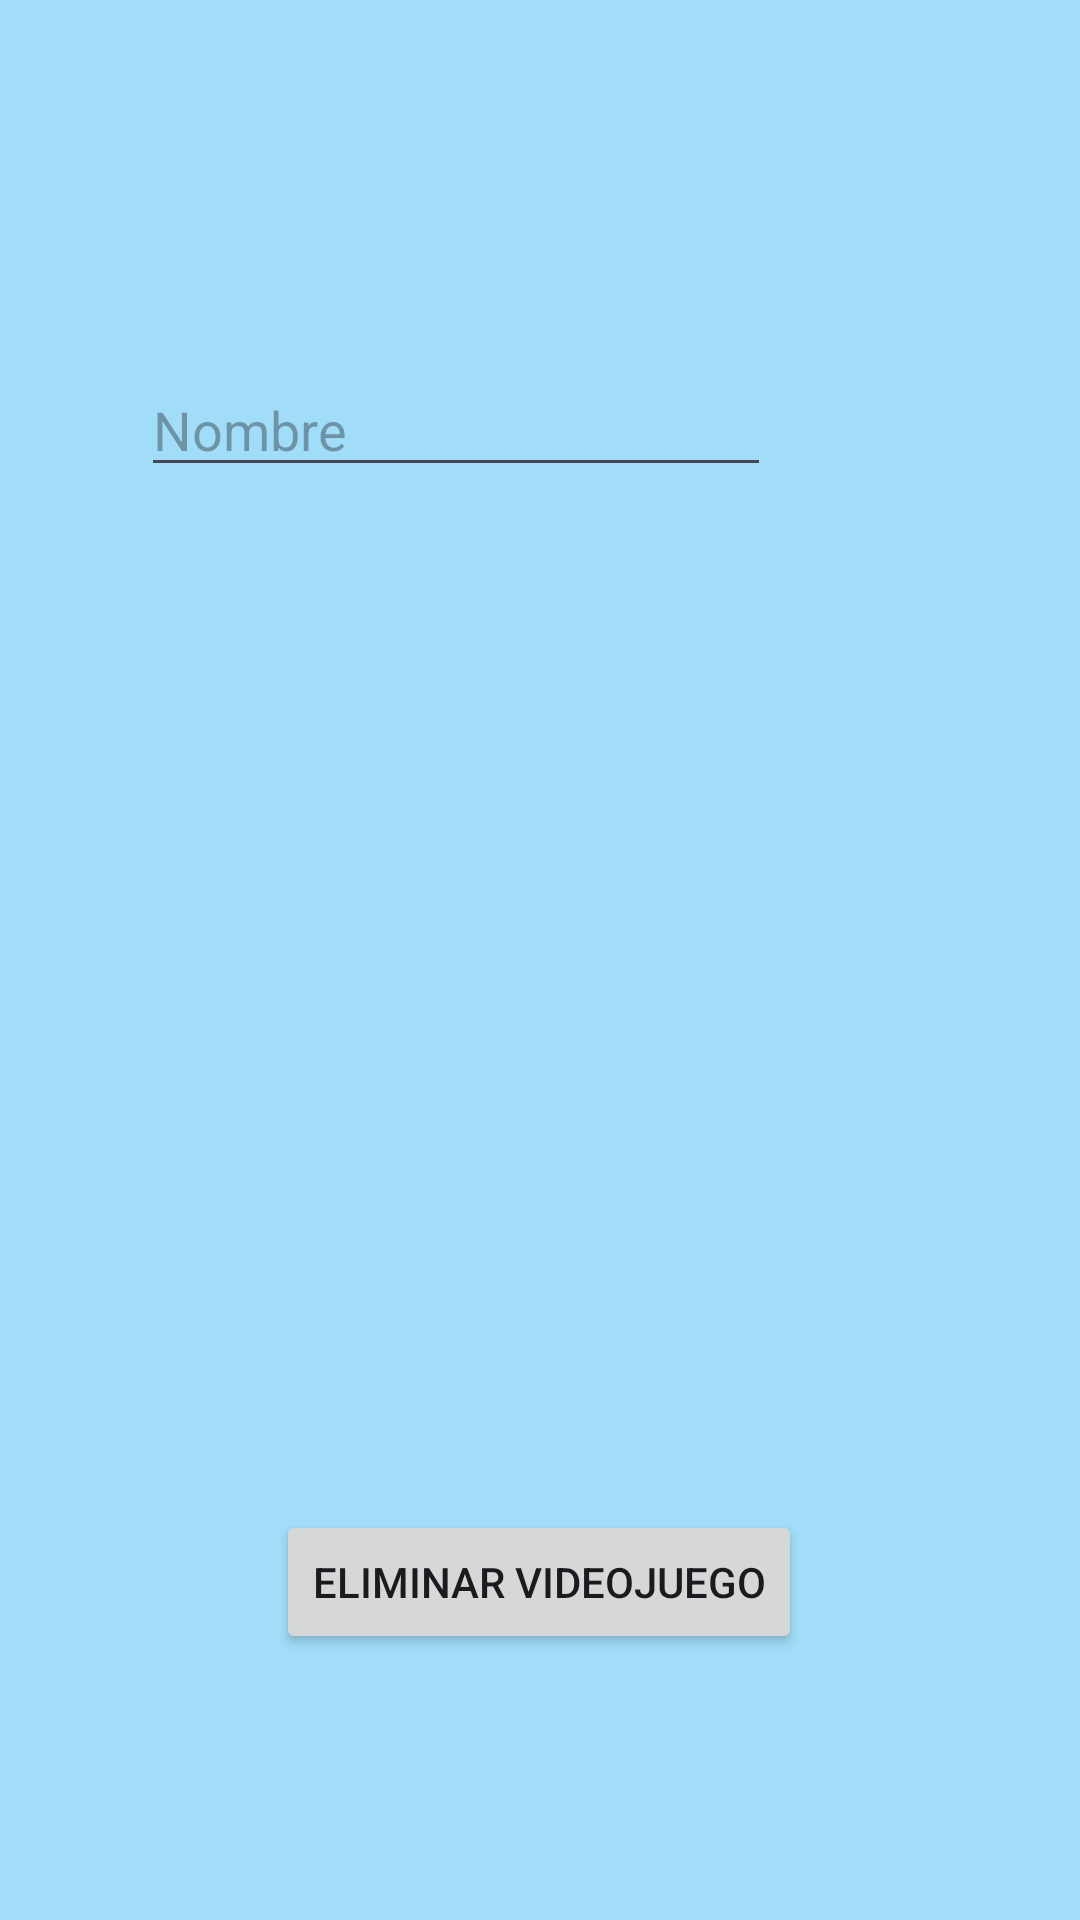

Here is an Android app screen rendered from its layout file. Give the layout XML and the strings, colors and styles it references.
<!-- AndroidManifest.xml: application theme Theme.GestionVideojuegos -->
<!-- res/layout/activity_eliminar_videojuego.xml -->
<?xml version="1.0" encoding="utf-8"?>
<androidx.constraintlayout.widget.ConstraintLayout xmlns:android="http://schemas.android.com/apk/res/android"
    xmlns:app="http://schemas.android.com/apk/res-auto"
    xmlns:tools="http://schemas.android.com/tools"
    android:layout_width="match_parent"
    android:layout_height="match_parent"
    android:background="#A1DDF8"
    tools:context=".EliminarVideojuegoActivity">

    <EditText
        android:id="@+id/tbNombreVidEliminar"
        android:layout_width="wrap_content"
        android:layout_height="wrap_content"
        android:layout_marginStart="98dp"
        android:layout_marginTop="250dp"
        android:layout_marginEnd="103dp"
        android:layout_marginBottom="170dp"
        android:ems="10"
        android:hint="Nombre"
        android:inputType="text"
        android:text=""
        app:layout_constraintBottom_toTopOf="@+id/bEliminar"
        app:layout_constraintEnd_toEndOf="parent"
        app:layout_constraintHorizontal_bias="1.0"
        app:layout_constraintStart_toStartOf="parent"
        app:layout_constraintTop_toTopOf="parent"
        tools:ignore="MissingConstraints" />

    <Button
        android:id="@+id/bEliminar"
        android:layout_width="wrap_content"
        android:layout_height="wrap_content"
        android:layout_marginStart="117dp"
        android:layout_marginTop="171dp"
        android:layout_marginEnd="118dp"
        android:layout_marginBottom="218dp"
        android:text="Eliminar Videojuego"
        app:layout_constraintBottom_toBottomOf="parent"
        app:layout_constraintEnd_toEndOf="parent"
        app:layout_constraintStart_toStartOf="parent"
        app:layout_constraintTop_toBottomOf="@+id/tbNombreVidEliminar" />

</androidx.constraintlayout.widget.ConstraintLayout>
<!-- resources referenced by this layout -->
<resources>
  <style name="Theme.GestionVideojuegos" parent="Base.Theme.GestionVideojuegos" />
  <style name="Base.Theme.GestionVideojuegos" parent="Theme.Material3.DynamicColors.Light">
          
          
          <item name="colorPrimary">@color/blue2</item>
      </style>
  <color name="blue2">#309BCC</color>
</resources>
